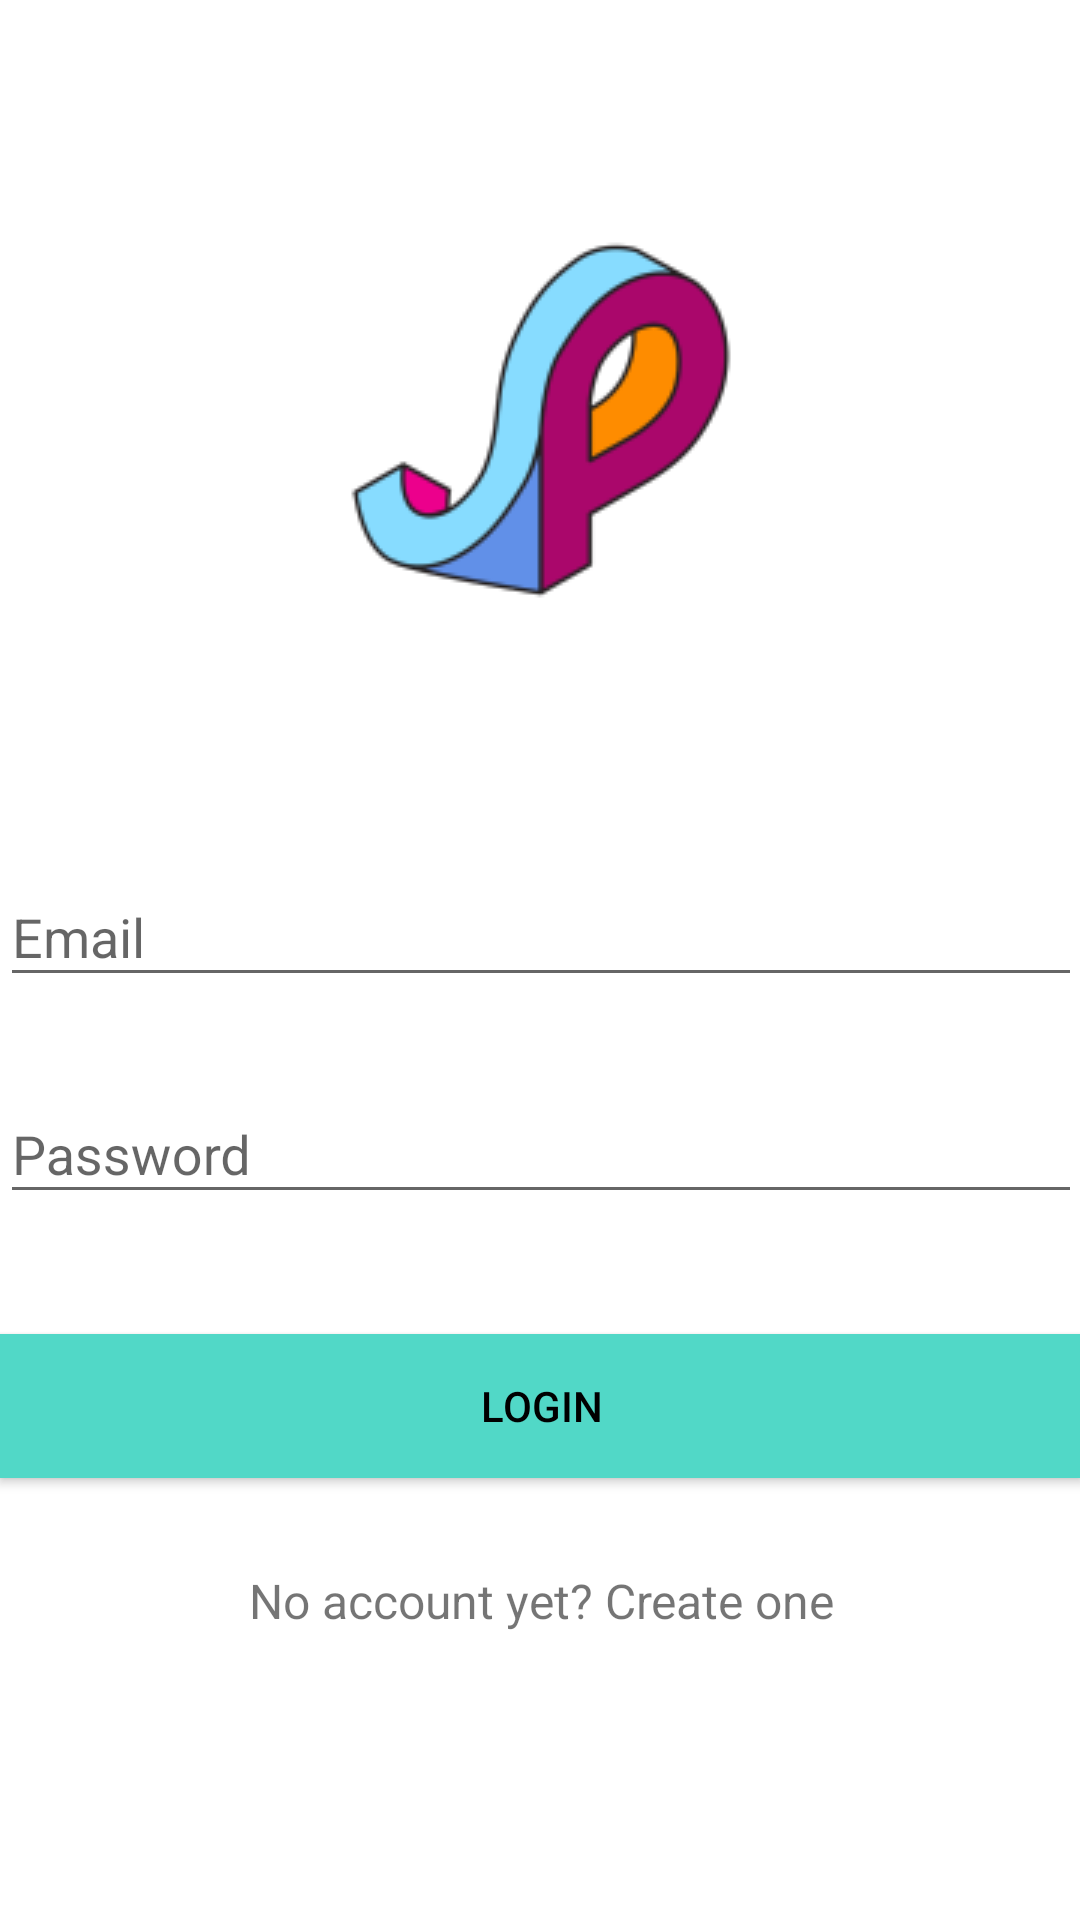

Android layout source for this screen:
<!-- AndroidManifest.xml: application theme AppTheme -->
<!-- res/layout/login.xml -->
<?xml version="1.0" encoding="utf-8"?>
<androidx.core.widget.NestedScrollView xmlns:android="http://schemas.android.com/apk/res/android"
    xmlns:tools="http://schemas.android.com/tools"
    android:id="@+id/nestedScrollView"
    android:layout_width="match_parent"
    android:layout_height="match_parent"
    android:background="@color/white"
    android:paddingBottom="@dimen/activity_vertical_margin"
    android:paddingLeft="@dimen/activity_horizontal_margin"
    android:paddingRight="@dimen/activity_horizontal_margin"
    android:paddingTop="@dimen/activity_vertical_margin"
    tools:context=".activities.LoginActivity">

    <androidx.appcompat.widget.LinearLayoutCompat
        android:layout_width="match_parent"
        android:layout_height="match_parent"
        android:orientation="vertical">

        <androidx.appcompat.widget.AppCompatImageView
            android:layout_width="wrap_content"
            android:layout_height="wrap_content"
            android:layout_gravity="center_horizontal"
            android:layout_marginTop="40dp"
            android:src="@drawable/logo" />

        <com.google.android.material.textfield.TextInputLayout
            android:id="@+id/textInputLayoutEmail"
            android:layout_width="match_parent"
            android:layout_height="wrap_content"
            android:layout_marginTop="40dp" >

            <com.google.android.material.textfield.TextInputEditText
                android:id="@+id/textInputEditTextEmail"
                android:layout_width="match_parent"
                android:layout_height="wrap_content"
                android:hint="@string/hint_email"
                android:textColorHint="@color/colorText"
                android:inputType="text"
                android:maxLines="1"
                android:textColor="@color/colorText" />
        </com.google.android.material.textfield.TextInputLayout>

        <com.google.android.material.textfield.TextInputLayout
            android:id="@+id/textInputLayoutPassword"
            android:layout_width="match_parent"
            android:layout_height="wrap_content"
            android:layout_marginTop="20dp" >

            <com.google.android.material.textfield.TextInputEditText
                android:id="@+id/textInputEditTextPassword"
                android:layout_width="match_parent"
                android:layout_height="wrap_content"
                android:hint="@string/hint_password"
                android:textColorHint="@color/colorText"
                android:inputType="textPassword"
                android:maxLines="1"
                android:textColor="@color/colorText" />
        </com.google.android.material.textfield.TextInputLayout>

        <androidx.appcompat.widget.AppCompatButton
            android:id="@+id/appCompatButtonLogin"
            android:layout_width="match_parent"
            android:layout_height="wrap_content"
            android:layout_marginTop="40dp"
            android:textColor="@color/colorText"
            android:background="@color/colorTextHint"
            android:text="@string/text_login" />

        <androidx.appcompat.widget.AppCompatTextView
            android:id="@+id/textViewLinkRegister"
            android:layout_width="fill_parent"
            android:layout_height="wrap_content"
            android:layout_marginTop="30dp"
            android:gravity="center"
            android:text="@string/text_not_member"
            android:textSize="16sp"
             />

    </androidx.appcompat.widget.LinearLayoutCompat>
</androidx.core.widget.NestedScrollView>
<!-- resources referenced by this layout -->
<resources>
  <color name="colorText">#000000</color>
  <color name="colorTextHint">#51d8c7</color>
  <color name="white">#FFFFFF</color>
  <!-- drawable logo: png bitmap (drawable-v24, 8986 bytes) -->
  <string name="hint_email">Email</string>
  <string name="hint_password">Password</string>
  <string name="text_login">Login</string>
  <string name="text_not_member">No account yet? Create one</string>
  <style name="AppTheme" parent="Theme.AppCompat.Light.DarkActionBar">
          
          <item name="colorPrimary">@color/colorLightBlue</item>
          <item name="colorPrimaryDark">@color/colorLightBlue</item>
          <item name="colorAccent">@color/colorAccent</item>
      </style>
  <color name="colorLightBlue">#04F0DE </color>
  <color name="colorAccent">#FF4081</color>
</resources>
